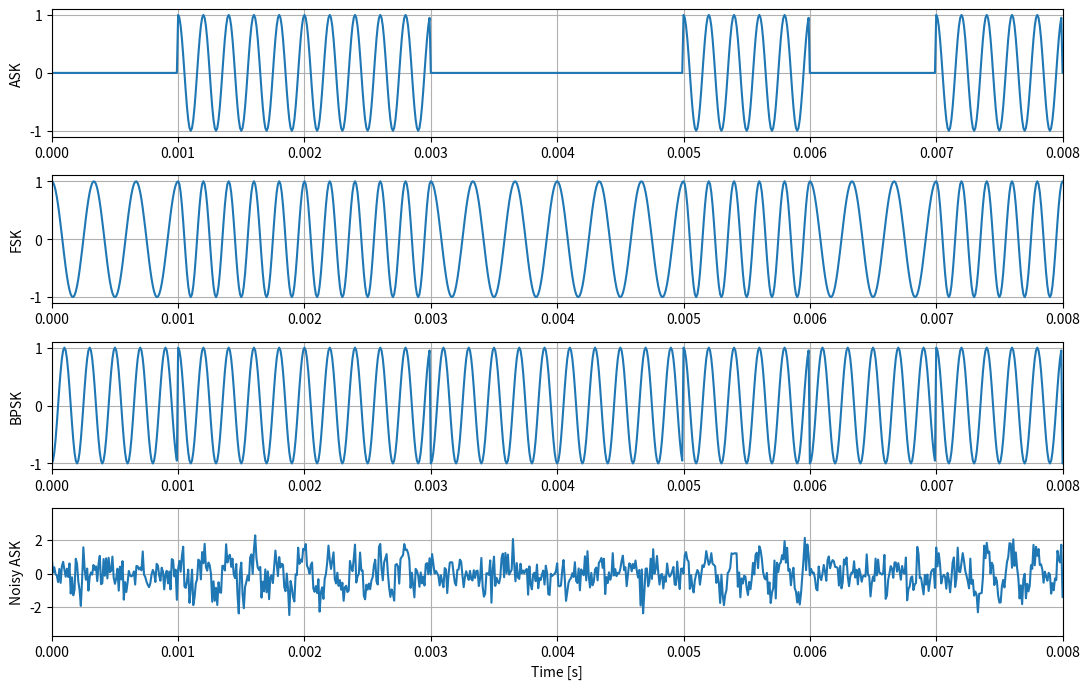

Source code (Python):

import numpy as np
import matplotlib.pyplot as plt

rng = np.random.default_rng(42)

fs = 100_000
fc = 5000
f0 = 3000
f1 = 5000
Tb = 0.001
noise_std = 0.65

bits = rng.integers(0, 2, 1000)
samples_per_bit = int(fs * Tb)

bit_stream = np.repeat(bits, samples_per_bit)
t = np.arange(len(bit_stream)) / fs

carrier = np.cos(2 * np.pi * fc * t)

ask_signal = bit_stream * carrier

frequencies = np.where(bit_stream == 1, f1, f0)
phase = np.concatenate(([0], np.cumsum(frequencies[:-1]))) * 2 * np.pi / fs
fsk_signal = np.cos(phase)

phases = np.where(bit_stream == 1, 0, np.pi)
psk_signal = np.cos(2 * np.pi * fc * t + phases)

noise = rng.normal(0, noise_std, len(ask_signal))
received_signal = ask_signal + noise

received_blocks = received_signal.reshape(-1, samples_per_bit)
bit_powers = np.mean(received_blocks**2, axis=1)

thresholds = [0.25, 0.45, 0.67, 0.85]

for threshold in thresholds:
    reconstructed = (bit_powers >= threshold).astype(int)
    errors = np.sum(bits != reconstructed)
    ber = errors / len(bits)

    print(f"Threshold: {threshold:.2f} | Errors: {errors} | BER: {ber:.2%}")

plt.figure(figsize=(11, 7))

plt.subplot(4, 1, 1)
plt.plot(t, ask_signal)
plt.ylabel("ASK")
plt.xlim(0, 0.008)
plt.grid(True)

plt.subplot(4, 1, 2)
plt.plot(t, fsk_signal)
plt.ylabel("FSK")
plt.xlim(0, 0.008)
plt.grid(True)

plt.subplot(4, 1, 3)
plt.plot(t, psk_signal)
plt.ylabel("BPSK")
plt.xlim(0, 0.008)
plt.grid(True)

plt.subplot(4, 1, 4)
plt.plot(t, received_signal)
plt.ylabel("Noisy ASK")
plt.xlabel("Time [s]")
plt.xlim(0, 0.008)
plt.grid(True)

plt.tight_layout()
plt.show()
